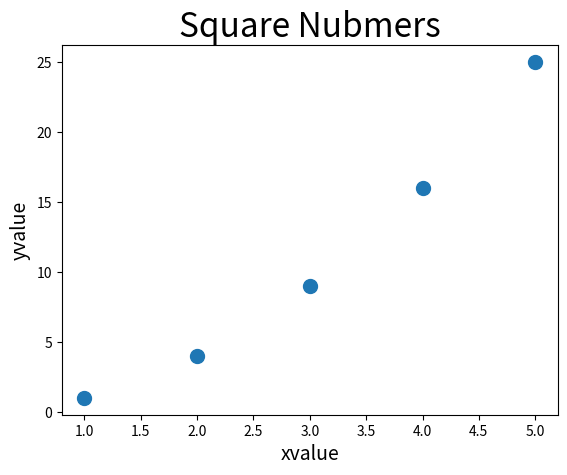

The script that saved this image:
import matplotlib.pyplot as plt

x_values = [1, 2, 3, 4, 5]
y_values = [1, 4, 9, 16, 25]

plt.scatter(x_values, y_values, s=100)

# 设置图标标题并给坐标轴定标签
plt.title('Square Nubmers', fontsize=24)
plt.xlabel('xvalue', fontsize=14)
plt.ylabel('yvalue', fontsize=14)

plt.show()